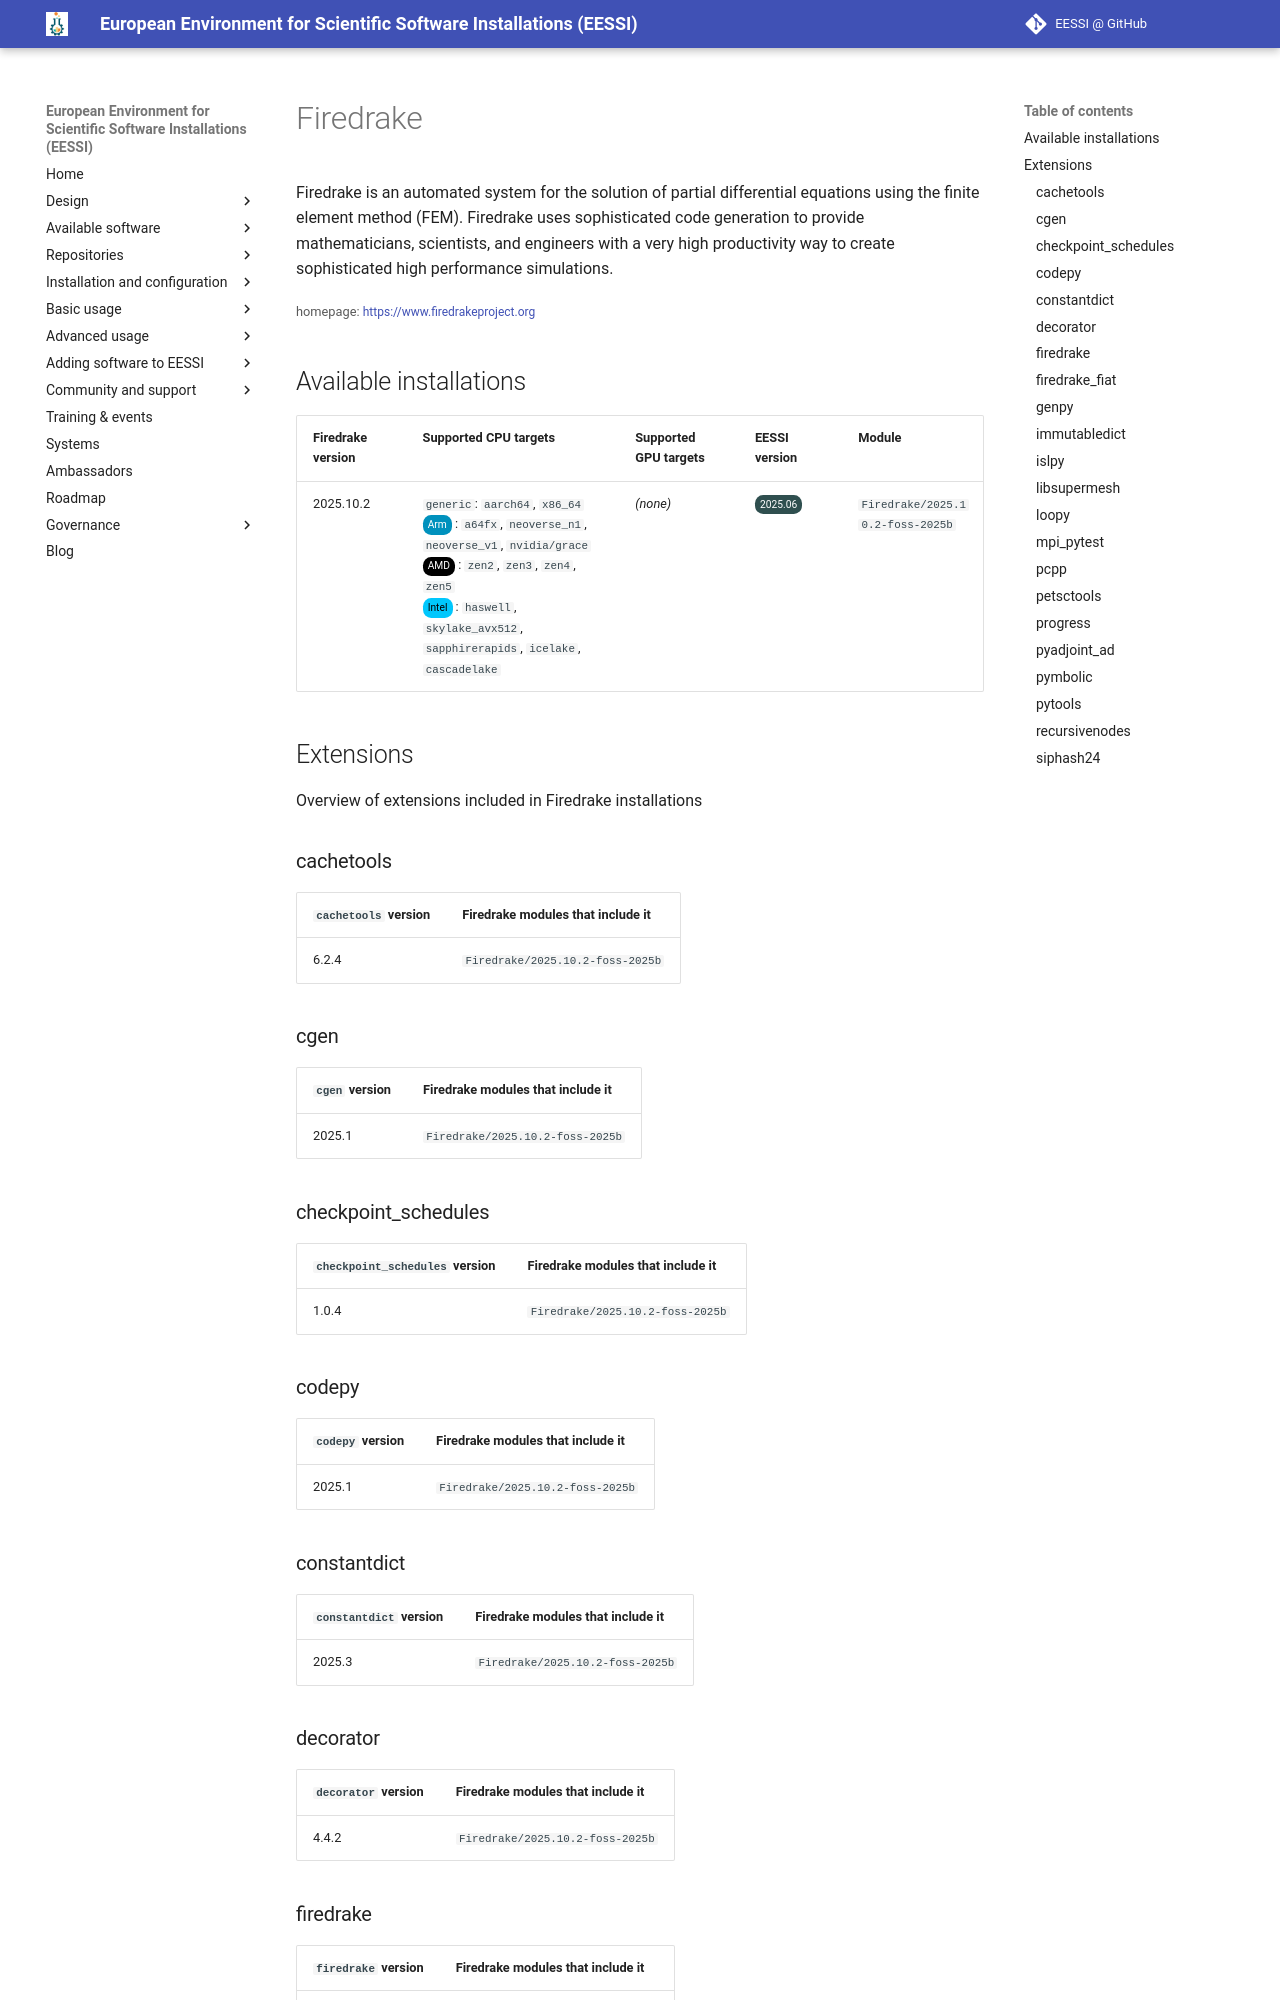

repository: EESSI/docs · page: available_software/detail/Firedrake/index.html · generator: mkdocs

---
json_ld:
  '@context': https://schema.org
  '@type': SoftwareApplication
  applicationCategory: DeveloperApplication
  description: '

    Firedrake is an automated system for the solution of partial differential

    equations using the finite element method (FEM). Firedrake uses sophisticated

    code generation to provide mathematicians, scientists, and engineers with a

    very high productivity way to create sophisticated high performance

    simulations.

    '
  license: Not confirmed
  name: Firedrake
  offers:
    '@type': Offer
    price: 0
  operatingSystem: LINUX
  review:
    '@type': Review
    author:
      '@type': Organization
      name: EESSI
    reviewBody: Application has been successfully made available on all architectures
      supported by EESSI
    reviewRating:
      '@type': Rating
      ratingValue: 5
  softwareRequirements: See https://www.eessi.io/docs/ for how to make EESSI available
    on your system
  softwareVersion: '[''2025.10.2'']'
  url: https://www.firedrakeproject.org
---
# Firedrake



Firedrake is an automated system for the solution of partial differential
equations using the finite element method (FEM). Firedrake uses sophisticated
code generation to provide mathematicians, scientists, and engineers with a
very high productivity way to create sophisticated high performance
simulations.


<small>homepage: </small><span class="software-link">[https://www.firedrakeproject.org](https://www.firedrakeproject.org)</span>
